Run: headless pygame with SDL's dummy video driver; simulated clock (each Clock.tick advances the game by its frame time, no real sleeping); random seed 0; keys injected as events and as key.get_pressed() state; mouse plan: one left click at the window centre at the start of phase 2, then a move to the lower-right quarter at the start of phase 3.
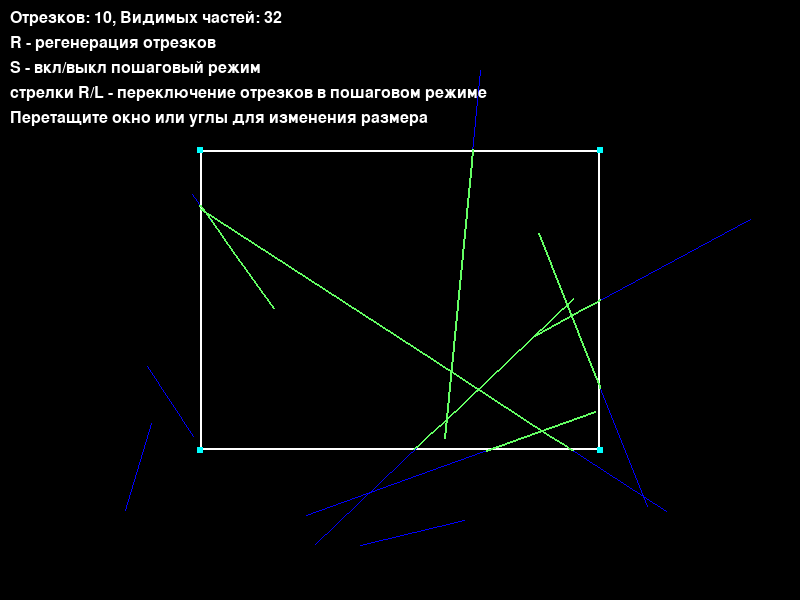
Frame 1 of 4 · flips 1–60 · no input
Frame 2 of 4 · flips 61–180 · clicked the window centre · tapped SPACE, RETURN · held RIGHT (→), D · screen unchanged from frame 1, image omitted
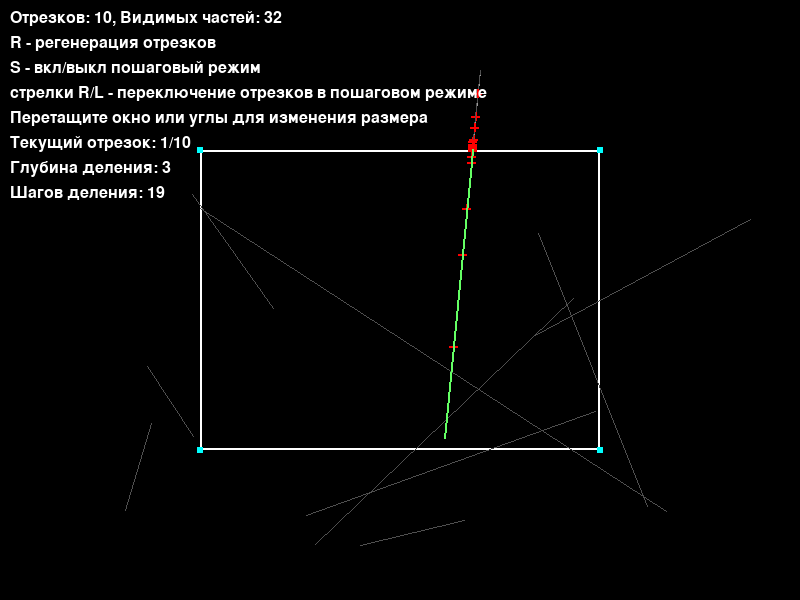
Frame 3 of 4 · flips 181–300 · moved the mouse to the lower-right quarter · held DOWN (↓), S
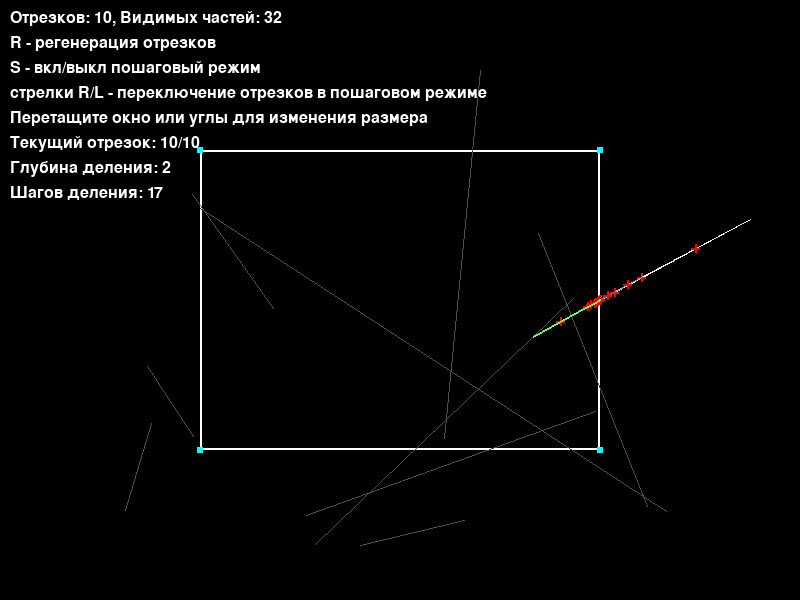
Frame 4 of 4 · flips 301–420 · held LEFT (←), A, UP (↑), W

The pygame program that drew these frames:

import pygame
import random
import math
import time

pygame.init()

WIDTH, HEIGHT = 800, 600
screen = pygame.display.set_mode((WIDTH, HEIGHT))
pygame.display.set_caption("Отсечение отрезков методом половинного деления")

# Цвета
WHITE = (255, 255, 255)
BLACK = (0, 0, 0)
RED = (255, 0, 0)
GREEN = (0, 255, 0)
BLUE = (0, 0, 255)
YELLOW = (255, 255, 0)
PURPLE = (255, 0, 255)
CYAN = (0, 255, 255)
BRIGHT_GREEN = (100, 255, 100)


class ClippingApp:
    def __init__(self):
        #начальные параметры отсекающего окна
        self.clip_xmin, self.clip_ymin = 200, 150
        self.clip_xmax, self.clip_ymax = 600, 450

        #для перемещения окна
        self.dragging = False
        self.drag_corner = None
        self.resizing = False

        #для пошаговой визуализации
        self.step_mode = False
        self.current_segment = 0
        self.division_steps = []

        #генерация отрезков
        self.segments = self.generate_segments(10)
        self.clipped_segments = self.calculate_clipped_segments()

    def generate_segments(self, num_segments=15):
        segments = []
        for _ in range(num_segments):
            x1 = random.randint(50, WIDTH - 50)
            y1 = random.randint(50, HEIGHT - 50)
            x2 = random.randint(50, WIDTH - 50)
            y2 = random.randint(50, HEIGHT - 50)
            segments.append(((x1, y1), (x2, y2)))
        return segments

    def classify_point(self, x, y):
        code = 0
        if x < self.clip_xmin:
            code |= 1  # слева
        elif x > self.clip_xmax:
            code |= 2  # справа
        if y < self.clip_ymin:
            code |= 4  # снизу
        elif y > self.clip_ymax:
            code |= 8  # сверху
        return code

    def is_visible(self, code1, code2):
        return (code1 | code2) == 0  #оба конца внутри

    def is_invisible(self, code1, code2):
        return (code1 & code2) != 0  #оба конца с одной стороны от окна

    def midpoint_clip_with_steps(self, segment, epsilon=1.0):
        self.division_steps = []

        def midpoint_clip_recursive(segment, depth=0):
            (x1, y1), (x2, y2) = segment

            if depth < 10:  # Ограничиваем глубину для визуализации
                self.division_steps.append({
                    'segment': segment,
                    'depth': depth,
                    'length': math.sqrt((x2 - x1) ** 2 + (y2 - y1) ** 2),
                    'midpoint': ((x1 + x2) / 2, (y1 + y2) / 2)
                })

            #концы отрезка
            code1 = self.classify_point(x1, y1)
            code2 = self.classify_point(x2, y2)

            #тривиальные случаи
            if self.is_visible(code1, code2):
                return [segment]  #полностью видим

            if self.is_invisible(code1, code2):
                return []  #полностью невидим

            # Если достигли достаточной точности
            if math.sqrt((x2 - x1) ** 2 + (y2 - y1) ** 2) < epsilon:

                mid_x = (x1 + x2) / 2
                mid_y = (y1 + y2) / 2
                mid_code = self.classify_point(mid_x, mid_y)

                if mid_code == 0:
                    return [segment]
                else:
                    return []

            #делим пополам потом рекурсивная обработка каждой половины
            mid_x = (x1 + x2) / 2
            mid_y = (y1 + y2) / 2

            left_half = ((x1, y1), (mid_x, mid_y))
            right_half = ((mid_x, mid_y), (x2, y2))

            result = []
            result.extend(midpoint_clip_recursive(left_half, depth + 1))
            result.extend(midpoint_clip_recursive(right_half, depth + 1))

            return result

        return midpoint_clip_recursive(segment)

    def calculate_clipped_segments(self):
        clipped_segments = []
        for segment in self.segments:
            clipped = self.midpoint_clip_with_steps(segment)
            clipped_segments.extend(clipped)
        return clipped_segments

    def get_corner_at_pos(self, x, y):
        corners = {
            'tl': (self.clip_xmin - 5, self.clip_ymin - 5, 10, 10),  # top-left
            'tr': (self.clip_xmax - 5, self.clip_ymin - 5, 10, 10),  # top-right
            'bl': (self.clip_xmin - 5, self.clip_ymax - 5, 10, 10),  # bottom-left
            'br': (self.clip_xmax - 5, self.clip_ymax - 5, 10, 10),  # bottom-right
        }

        for corner, rect in corners.items():
            rx, ry, rw, rh = rect
            if rx <= x <= rx + rw and ry <= y <= ry + rh:
                return corner
        return None

    def handle_events(self):
        mouse_x, mouse_y = pygame.mouse.get_pos()

        for event in pygame.event.get():
            if event.type == pygame.QUIT:
                return False

            elif event.type == pygame.KEYDOWN:
                if event.key == pygame.K_r:  # Регенерация по нажатию R
                    self.segments = self.generate_segments(10)
                    self.clipped_segments = self.calculate_clipped_segments()
                    self.current_segment = 0
                    self.step_mode = False

                elif event.key == pygame.K_s:  # Включить/выключить пошаговый режим
                    self.step_mode = not self.step_mode
                    self.current_segment = 0
                    if self.step_mode and self.segments:
                        self.midpoint_clip_with_steps(self.segments[self.current_segment])

                elif event.key == pygame.K_RIGHT and self.step_mode:  # Следующий шаг
                    if self.segments:
                        self.current_segment = (self.current_segment + 1) % len(self.segments)
                        self.midpoint_clip_with_steps(self.segments[self.current_segment])

                elif event.key == pygame.K_LEFT and self.step_mode:  # Предыдущий шаг
                    if self.segments:
                        self.current_segment = (self.current_segment - 1) % len(self.segments)
                        self.midpoint_clip_with_steps(self.segments[self.current_segment])

            elif event.type == pygame.MOUSEBUTTONDOWN:
                if event.button == 1:  # Левая кнопка мыши
                    corner = self.get_corner_at_pos(mouse_x, mouse_y)
                    if corner:
                        self.resizing = True
                        self.drag_corner = corner
                    elif (self.clip_xmin <= mouse_x <= self.clip_xmax and
                          self.clip_ymin <= mouse_y <= self.clip_ymax):
                        self.dragging = True

            elif event.type == pygame.MOUSEBUTTONUP:
                if event.button == 1:
                    self.dragging = False
                    self.resizing = False
                    self.drag_corner = None
                    # Пересчитываем отсечение при изменении окна
                    self.clipped_segments = self.calculate_clipped_segments()

        # Обработка перемещения и изменения размера окна
        if self.dragging:
            width = self.clip_xmax - self.clip_xmin
            height = self.clip_ymax - self.clip_ymin

            self.clip_xmin = mouse_x - width / 2
            self.clip_ymin = mouse_y - height / 2
            self.clip_xmax = self.clip_xmin + width
            self.clip_ymax = self.clip_ymin + height

        elif self.resizing and self.drag_corner:
            if self.drag_corner == 'tl':
                self.clip_xmin = mouse_x
                self.clip_ymin = mouse_y
            elif self.drag_corner == 'tr':
                self.clip_xmax = mouse_x
                self.clip_ymin = mouse_y
            elif self.drag_corner == 'bl':
                self.clip_xmin = mouse_x
                self.clip_ymax = mouse_y
            elif self.drag_corner == 'br':
                self.clip_xmax = mouse_x
                self.clip_ymax = mouse_y

            # Обеспечиваем минимальный размер
            if self.clip_xmax - self.clip_xmin < 50:
                if self.drag_corner in ['tl', 'bl']:
                    self.clip_xmin = self.clip_xmax - 50
                else:
                    self.clip_xmax = self.clip_xmin + 50
            if self.clip_ymax - self.clip_ymin < 50:
                if self.drag_corner in ['tl', 'tr']:
                    self.clip_ymin = self.clip_ymax - 50
                else:
                    self.clip_ymax = self.clip_ymin + 50

        return True

    def draw_midpoint_cross(self, x, y, color=BRIGHT_GREEN, size=6):
        pygame.draw.line(screen, color, (x - size, y), (x + size, y), 2)
        pygame.draw.line(screen, color, (x, y - size), (x, y + size), 2)

    def draw(self):
        screen.fill(BLACK)

        pygame.draw.rect(screen, WHITE, (self.clip_xmin, self.clip_ymin,
                                         self.clip_xmax - self.clip_xmin,
                                         self.clip_ymax - self.clip_ymin), 2)

        corner_size = 6
        corners = [
            (self.clip_xmin - corner_size // 2, self.clip_ymin - corner_size // 2, corner_size, corner_size),
            (self.clip_xmax - corner_size // 2, self.clip_ymin - corner_size // 2, corner_size, corner_size),
            (self.clip_xmin - corner_size // 2, self.clip_ymax - corner_size // 2, corner_size, corner_size),
            (self.clip_xmax - corner_size // 2, self.clip_ymax - corner_size // 2, corner_size, corner_size)
        ]
        for corner in corners:
            pygame.draw.rect(screen, CYAN, corner)

        if self.step_mode:
            #пошаговый режим(процесс для текущего отрезка)
            if self.segments and self.current_segment < len(self.segments):
                current_seg = self.segments[self.current_segment]

                #все отрезки серым
                for i, seg in enumerate(self.segments):
                    color = BLUE if i == self.current_segment else (80, 80, 80)  # Темнее серый
                    pygame.draw.line(screen, color, seg[0], seg[1], 1)  # Толщина 1

                # Рисуем процесс деления текущего отрезка (тонкие линии)
                for i, step in enumerate(self.division_steps):
                    color_intensity = max(80, 255 - i * 25)  # Более контрастные оттенки
                    color = (color_intensity, color_intensity, color_intensity)
                    (x1, y1), (x2, y2) = step['segment']
                    pygame.draw.line(screen, color, (x1, y1), (x2, y2), 1)  # Толщина 1

                    # Рисуем крестики в серединах отрезков (вместо желтых точек)
                    if 'midpoint' in step:
                        mid_x, mid_y = step['midpoint']
                        self.draw_midpoint_cross(mid_x, mid_y, RED, 4)

                # Рисуем видимые части текущего отрезка (ярко-зеленые, тонкие)
                clipped_current = self.midpoint_clip_with_steps(current_seg)
                for seg in clipped_current:
                    pygame.draw.line(screen, BRIGHT_GREEN, seg[0], seg[1], 2)  # Толщина 2
        else:
            #oбычный режим где показываем все отрезки
            #все исходные отрезки (синим, тонкие)
            for (x1, y1), (x2, y2) in self.segments:
                pygame.draw.line(screen, BLUE, (x1, y1), (x2, y2), 1)

            #видимые части отрезков
            for (x1, y1), (x2, y2) in self.clipped_segments:
                pygame.draw.line(screen, BRIGHT_GREEN, (x1, y1), (x2, y2), 2)

        font = pygame.font.Font(None, 24)
        lines = [
            f"Отрезков: {len(self.segments)}, Видимых частей: {len(self.clipped_segments)}",
            "R - регенерация отрезков",
            "S - вкл/выкл пошаговый режим",
            "стрелки R/L - переключение отрезков в пошаговом режиме",
            "Перетащите окно или углы для изменения размера"
        ]

        if self.step_mode:
            lines.append(f"Текущий отрезок: {self.current_segment + 1}/{len(self.segments)}")
            if self.division_steps:
                lines.append(f"Глубина деления: {self.division_steps[-1]['depth']}")
                lines.append(f"Шагов деления: {len(self.division_steps)}")

        for i, line in enumerate(lines):
            text = font.render(line, True, WHITE)
            screen.blit(text, (10, 10 + i * 25))

        pygame.display.flip()

    def run(self):
        clock = pygame.time.Clock()
        running = True

        while running:
            running = self.handle_events()
            self.draw()
            clock.tick(60)

        pygame.quit()


# Запуск приложения
if __name__ == "__main__":
    app = ClippingApp()
    app.run()
